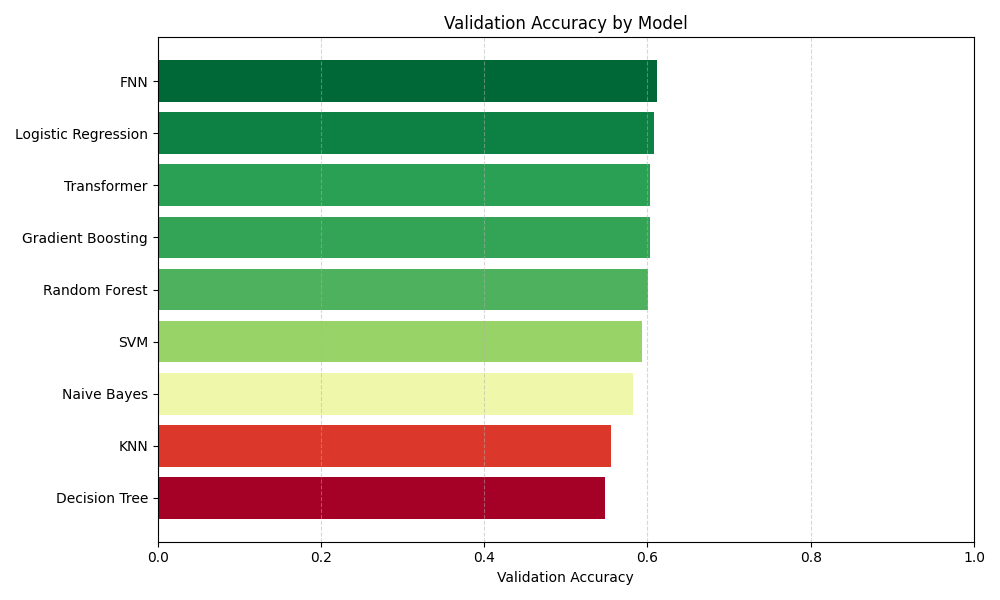

The table this chart was drawn from, first rows:
Model, Accuracy
Random Forest, 0.6006
Gradient Boosting, 0.6028
SVM, 0.5938
Logistic Regression, 0.6079
KNN, 0.5558
Naive Bayes, 0.5824
Decision Tree, 0.5484
FNN, 0.6113
Transformer, 0.6037
